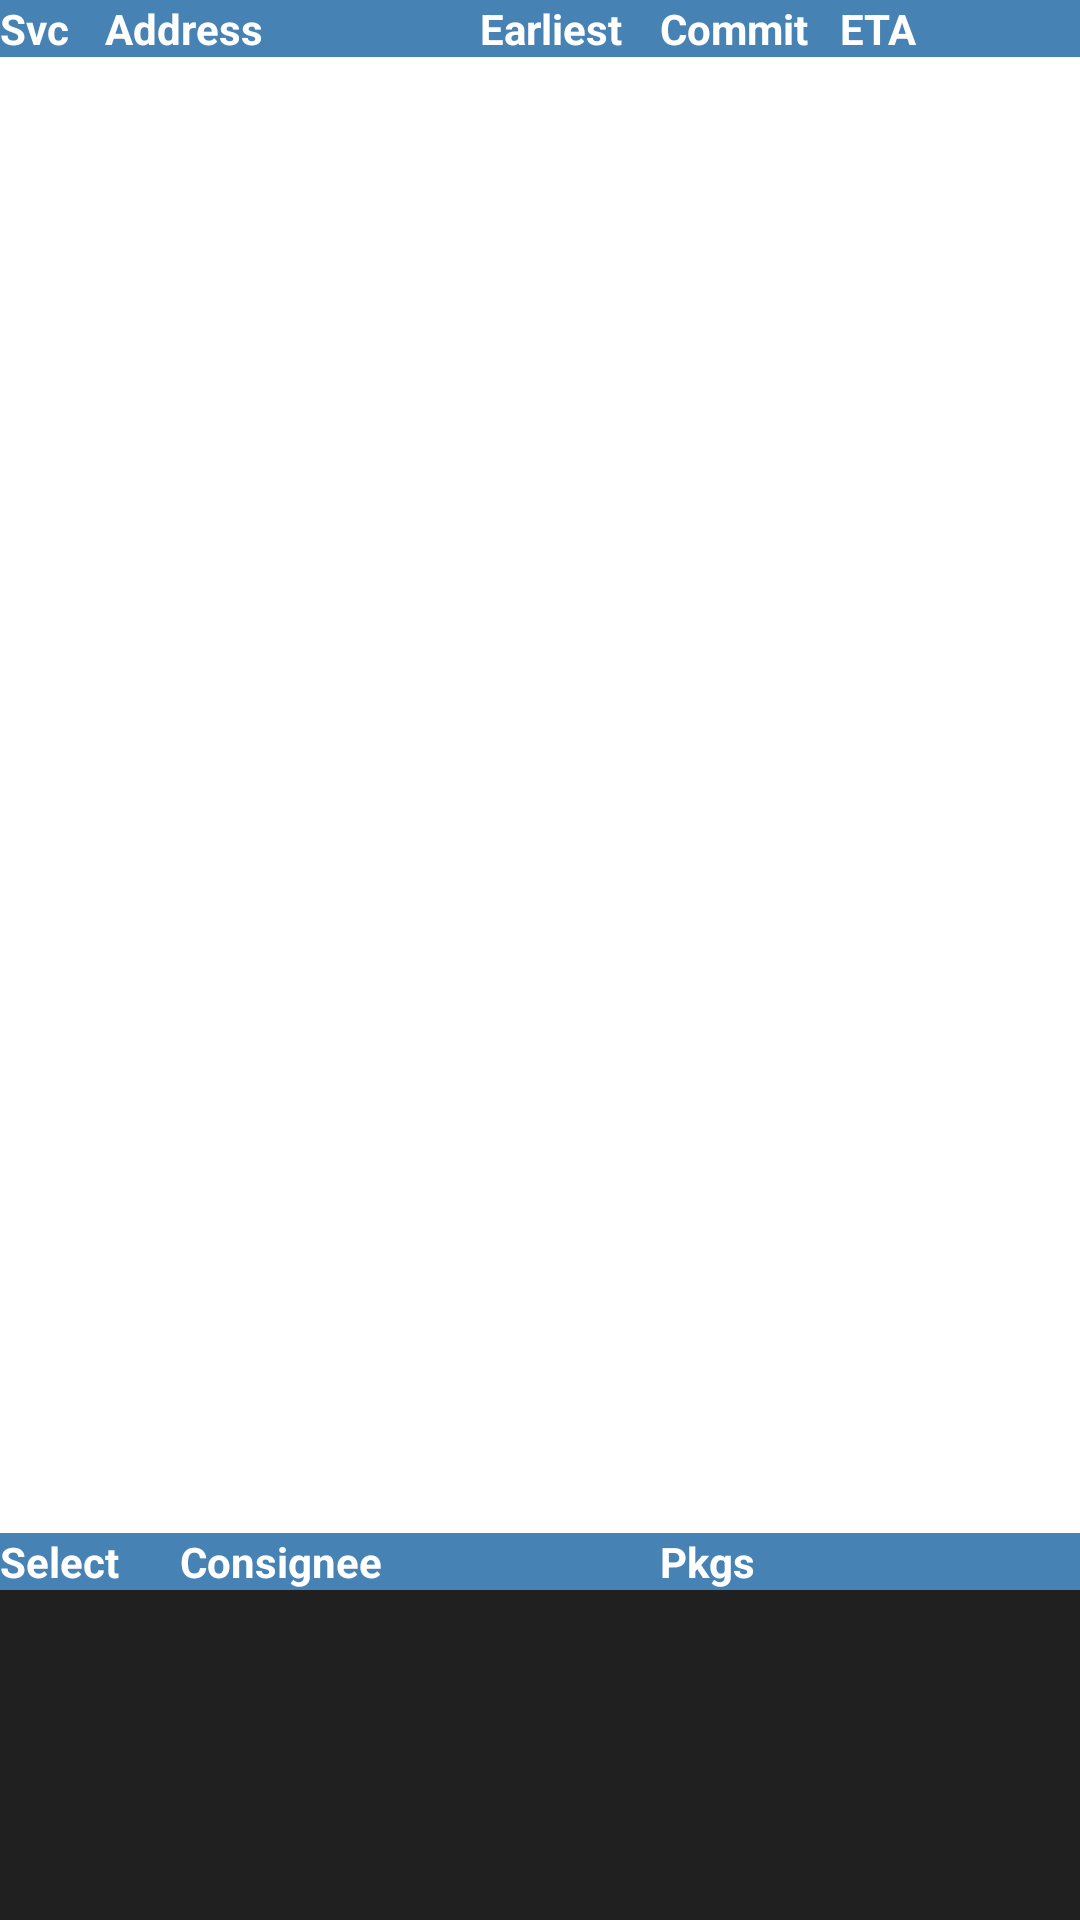

Reconstruct the res/layout file that produces this screen, plus the resources it refers to.
<!-- AndroidManifest.xml: application theme MyTheme -->
<!-- res/layout/stops_layout.xml -->
<?xml version="1.0" encoding="utf-8"?>
<LinearLayout xmlns:android="http://schemas.android.com/apk/res/android"
    android:layout_width="match_parent"
    android:layout_height="match_parent"
    android:orientation="vertical" >

    <LinearLayout
        android:layout_width="match_parent"
        android:layout_height="wrap_content"
        android:background="#4682B4"
        android:orientation="horizontal" >

        <TextView
            android:layout_width="35dp"
            android:layout_height="wrap_content"
            android:ellipsize="marquee"
            android:singleLine="true"
            android:text="Svc"
            android:textAppearance="?android:attr/textAppearanceSmall"
            android:textColor="#FFFFFF"
            android:textStyle="bold" />

        <TextView
            android:layout_width="125dp"
            android:layout_height="wrap_content"
            android:ellipsize="marquee"
            android:singleLine="true"
            android:text="Address"
            android:textAppearance="?android:attr/textAppearanceSmall"
            android:textColor="#FFFFFF"
            android:textStyle="bold" />

        <TextView
            android:layout_width="60dp"
            android:layout_height="wrap_content"
            android:ellipsize="marquee"
            android:singleLine="true"
            android:text="Earliest"
            android:textAppearance="?android:attr/textAppearanceSmall"
            android:textColor="#FFFFFF"
            android:textStyle="bold" />

        <TextView
            android:layout_width="60dp"
            android:layout_height="wrap_content"
            android:ellipsize="marquee"
            android:singleLine="true"
            android:text="Commit"
            android:textAppearance="?android:attr/textAppearanceSmall"
            android:textColor="#FFFFFF"
            android:textStyle="bold" />

        <TextView
            android:layout_width="60dp"
            android:layout_height="wrap_content"
            android:ellipsize="marquee"
            android:singleLine="true"
            android:text="ETA"
            android:textAppearance="?android:attr/textAppearanceSmall"
            android:textColor="#FFFFFF"
            android:textStyle="bold" />
    </LinearLayout>

    <ListView
        android:id="@+id/stoplist"
        android:layout_width="fill_parent"
        android:layout_height="0dp"
        android:layout_weight=".80" />
    
       <LinearLayout
        android:layout_width="match_parent"
        android:layout_height="wrap_content"
        android:background="#4682B4"
        android:orientation="horizontal" >

        <TextView
            android:layout_width="60dp"
            android:layout_height="wrap_content"
            android:ellipsize="marquee"
            android:singleLine="true"
            android:text="Select"
            android:textAppearance="?android:attr/textAppearanceSmall"
            android:textColor="#FFFFFF"
            android:textStyle="bold" />

        <TextView
            android:layout_width="160dp"
            android:layout_height="wrap_content"
            android:ellipsize="marquee"
            android:singleLine="true"
            android:text="Consignee"
            android:textAppearance="?android:attr/textAppearanceSmall"
            android:textColor="#FFFFFF"
            android:textStyle="bold" />

        <TextView
            android:layout_width="60dp"
            android:layout_height="wrap_content"
            android:ellipsize="marquee"
            android:singleLine="true"
            android:text="Pkgs"
            android:textAppearance="?android:attr/textAppearanceSmall"
            android:textColor="#FFFFFF"
            android:textStyle="bold" />

     </LinearLayout>
    
    <ListView
        android:id="@+id/consignee"
        android:layout_width="fill_parent"
        android:layout_height="110dp"
        android:background="#202020"
        android:text="Textbox"
        android:textColor="#FFFFFF" />

</LinearLayout>
<!-- resources referenced by this layout -->
<resources>
  <style name="MyTheme" parent="android:style/Theme.Holo.Light.DarkActionBar">
          <item name="android:actionBarStyle">@style/MyActionBar</item>
      </style>
  <style name="MyActionBar" parent="android:style/Widget.Holo.Light.ActionBar.Solid.Inverse">
          <item name="android:selectableItemBackground">@android:color/black</item>
      </style>
</resources>
